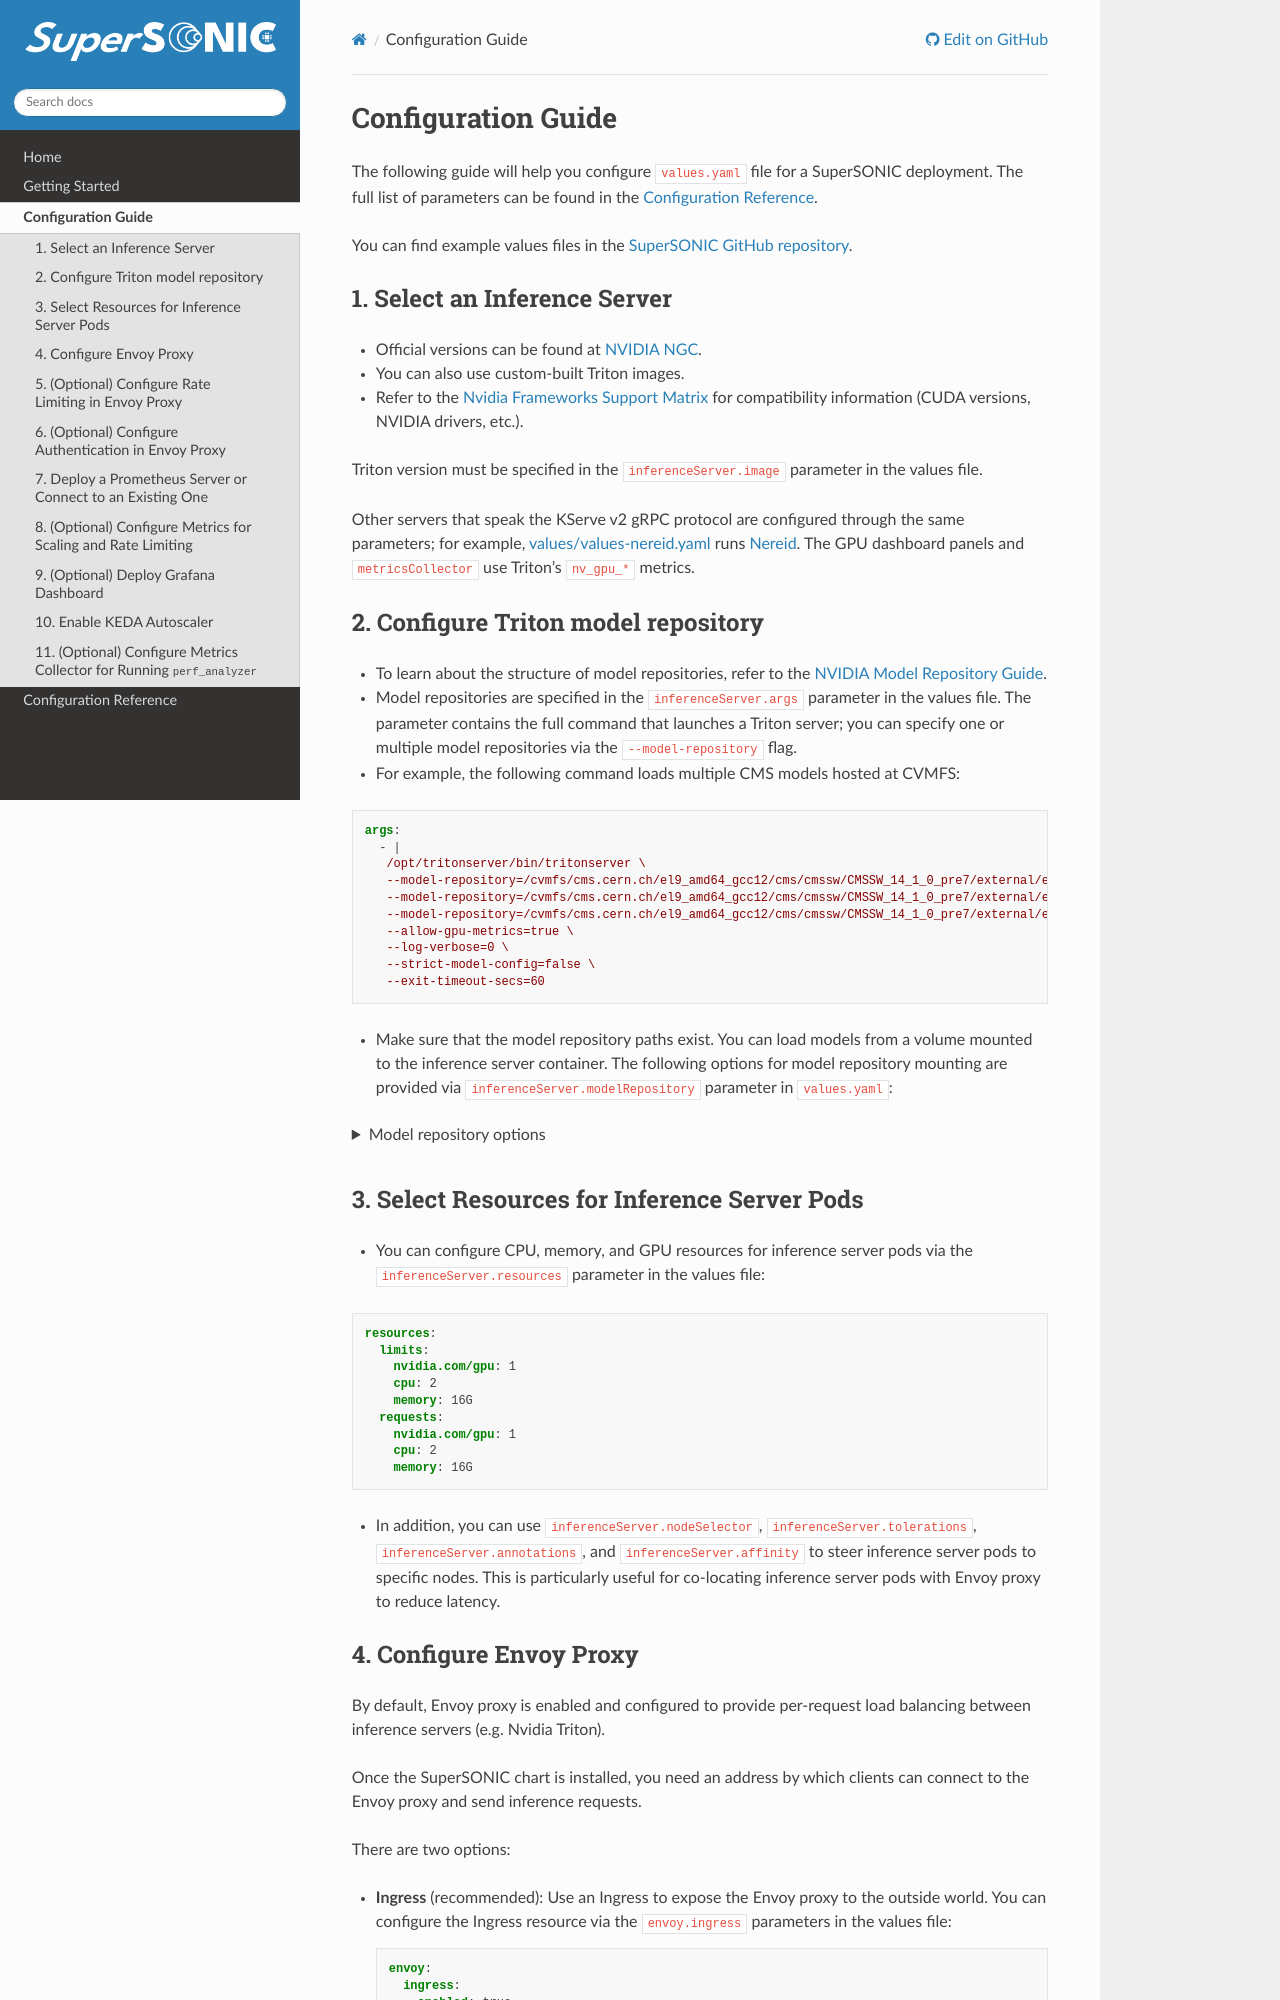

repository: fastmachinelearning/SuperSONIC · page: configuration-guide.html · generator: sphinx

Configuration Guide
####################

The following guide will help you configure ``values.yaml`` file for a SuperSONIC deployment.
The full list of parameters can be found in the `Configuration Reference <configuration-reference>`_.

You can find example values files in the `SuperSONIC GitHub repository <https://github.com/fastmachinelearning/SuperSONIC/tree/main/values>`_.

1. Select an Inference Server
=============================================

- Official versions can be found at `NVIDIA NGC <https://ngc.nvidia.com/catalog/containers/nvidia:tritonserver>`_.
- You can also use custom-built Triton images.
- Refer to the `Nvidia Frameworks Support Matrix <https://docs.nvidia.com/deeplearning/frameworks/support-matrix/index.html>`_ 
  for compatibility information (CUDA versions, NVIDIA drivers, etc.).

Triton version must be specified in the ``inferenceServer.image`` parameter in the values file.

Other servers that speak the KServe v2 gRPC protocol are configured through the same parameters;
for example, `values/values-nereid.yaml <https://github.com/fastmachinelearning/SuperSONIC/blob/main/values/values-nereid.yaml>`_
runs `Nereid <https://github.com/ngpaladi/nereid-server>`_. The GPU dashboard panels and ``metricsCollector``
use Triton's ``nv_gpu_*`` metrics.


2. Configure Triton model repository
=============================================
   
- To learn about the structure of model repositories, refer to the
  `NVIDIA Model Repository Guide <https://docs.nvidia.com/deeplearning/triton-inference-server/user-guide/docs/user_guide/model_repository.html>`_.
- Model repositories are specified in the ``inferenceServer.args`` parameter in the values file.
  The parameter contains the full command that launches a Triton server; you can specify
  one or multiple model repositories via the ``--model-repository`` flag.
- For example, the following command loads multiple CMS models hosted at CVMFS:
     
.. code-block:: yaml

   args: 
     - |
      /opt/tritonserver/bin/tritonserver \
      --model-repository=/cvmfs/cms.cern.ch/el9_amd64_gcc12/cms/cmssw/CMSSW_14_1_0_pre7/external/el9_amd64_gcc12/data/RecoBTag/Combined/data/models/ \
      --model-repository=/cvmfs/cms.cern.ch/el9_amd64_gcc12/cms/cmssw/CMSSW_14_1_0_pre7/external/el9_amd64_gcc12/data/RecoTauTag/TrainingFiles/data/DeepTauIdSONIC/ \
      --model-repository=/cvmfs/cms.cern.ch/el9_amd64_gcc12/cms/cmssw/CMSSW_14_1_0_pre7/external/el9_amd64_gcc12/data/RecoMET/METPUSubtraction/data/models/ \
      --allow-gpu-metrics=true \
      --log-verbose=0 \
      --strict-model-config=false \
      --exit-timeout-secs=60 

- Make sure that the model repository paths exist. You can load models from a volume mounted to the inference server container.
  The following options for model repository mounting are provided via ``inferenceServer.modelRepository`` parameter in ``values.yaml``:

.. raw:: html

    <details>
    <summary>Model repository options</summary>

.. code-block:: yaml

   # -- Model repository configuration
   modelRepository:
     # Set to `true` to enable model repository mounting
     enabled: true

     # -- Model repository mount path (e.g /cvmfs/)
     mountPath: ""

     ## Model repository options:

     ## Option 1: mount an arbitrary PersistentVolumeClaim
     storageType: "pvc"
     pvc:
       claimName: 

     ## -- OR --
     ## Option 2: mount CVMFS as PersistentVolumeClaim (CVMFS StorageClass must be installed at the cluster)
     storageType: "cvmfs-pvc"
     
     ## -- OR --
     ## Option 3: mount CVMFS via hostPath (CVMFS must be already mounted on the nodes)
     storageType: "cvmfs-hostPath"

     ## -- OR --
     ## Option 4: mount an NFS storage volume
     storageType: "nfs"
     nfs:
       server:
       path:

     ## -- OR --
     ## Option 5: mount models from a ConfigMap (small models, at most 1 MiB in total)
     storageType: "configMap"
     configMap:
       name:

.. raw:: html

   </details>

.. raw:: html

    <br><br>
